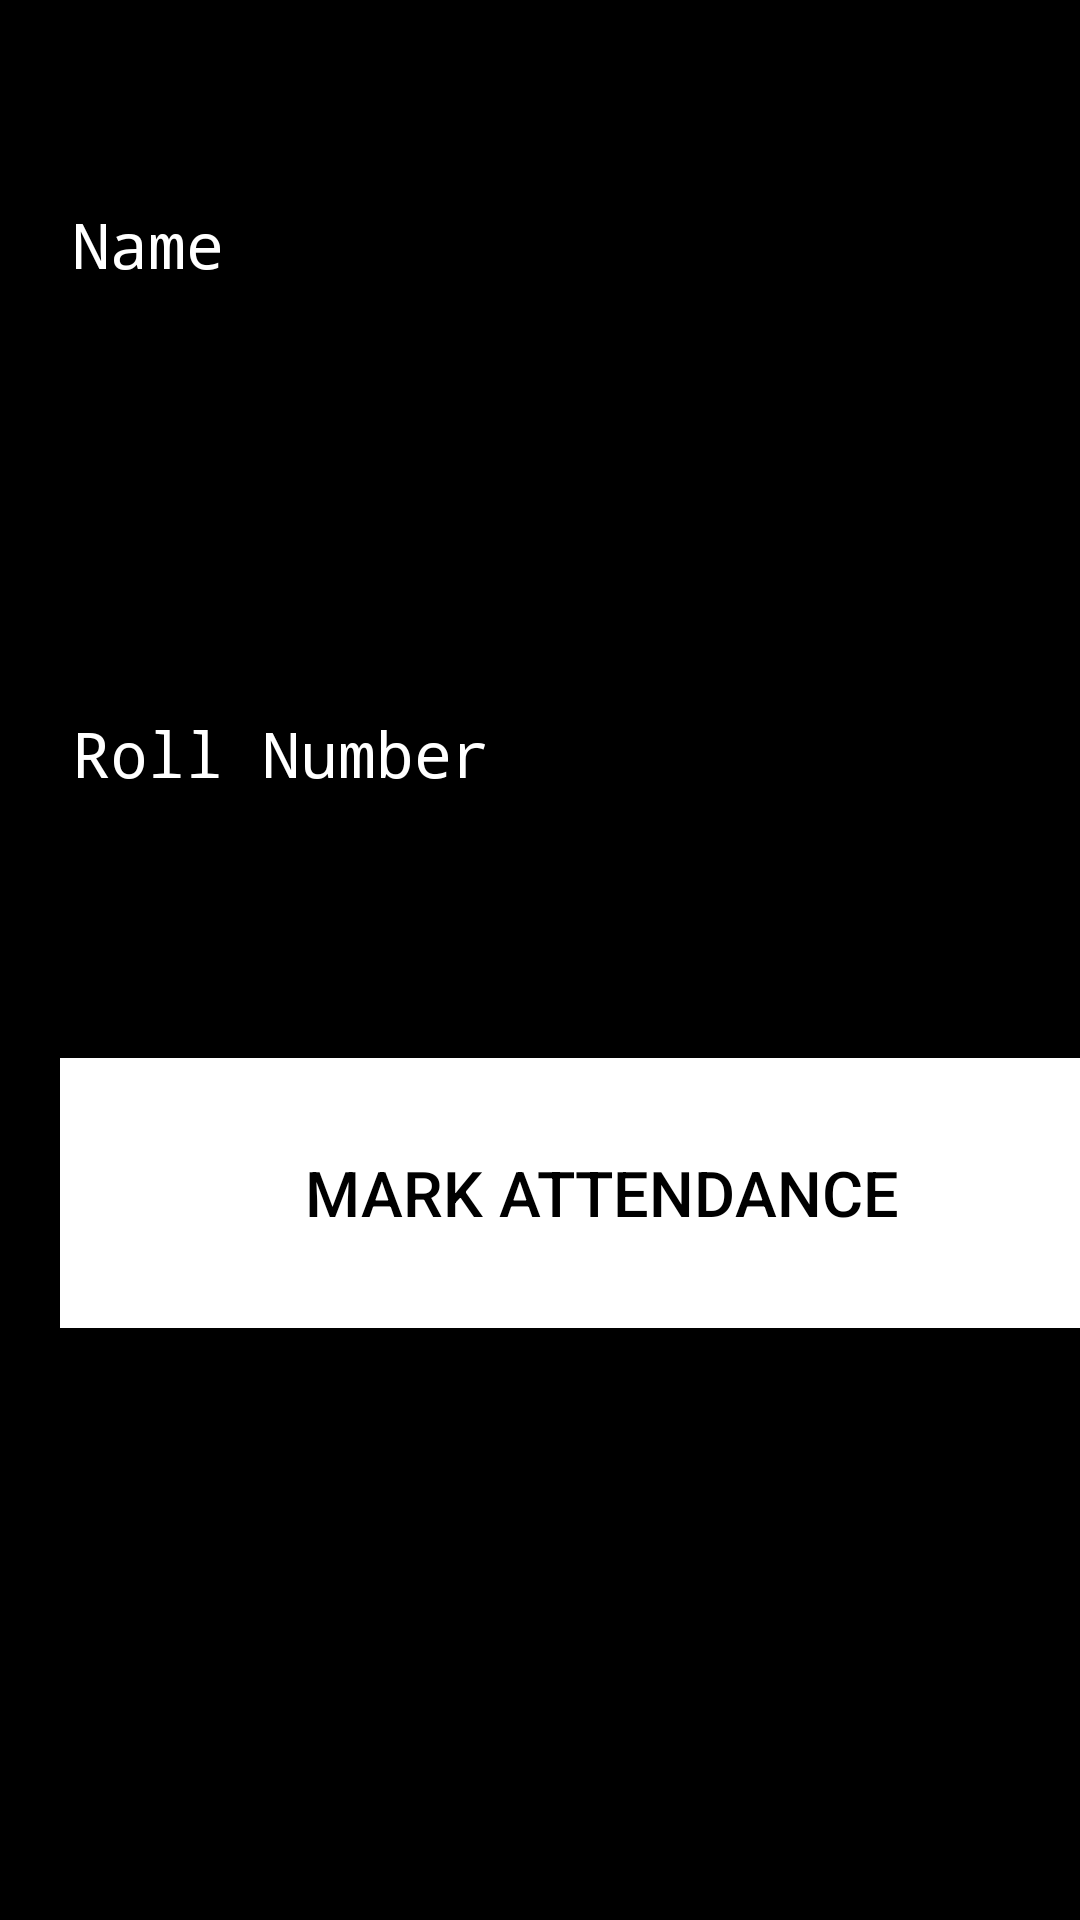

Write the Android layout XML for this screen, with the resource values it uses.
<!-- AndroidManifest.xml: application theme AppTheme -->
<!-- res/layout/activity_student_form.xml -->
<?xml version="1.0" encoding="utf-8"?>
<android.support.constraint.ConstraintLayout xmlns:android="http://schemas.android.com/apk/res/android"
    xmlns:app="http://schemas.android.com/apk/res-auto"
    xmlns:tools="http://schemas.android.com/tools"
    android:layout_width="match_parent"
    android:layout_height="match_parent"
    android:background="@color/electronPrimaryDark"
    tools:context=".student_form">

    <ScrollView
        android:layout_width="match_parent"
        android:layout_height="match_parent"
        android:background="#000000"
        app:layout_constraintBottom_toBottomOf="parent"
        app:layout_constraintEnd_toEndOf="parent"
        app:layout_constraintHorizontal_bias="0.0"
        app:layout_constraintStart_toStartOf="parent"
        app:layout_constraintTop_toTopOf="parent"
        app:layout_constraintVertical_bias="1.0">

        <LinearLayout
            android:layout_width="match_parent"
            android:layout_height="wrap_content"
            android:orientation="vertical">

            <android.support.design.widget.TextInputLayout
                android:layout_width="match_parent"
                android:layout_height="match_parent"
                android:saveEnabled="true"
                android:textColorHint="@android:color/background_light"
                app:hintAnimationEnabled="true"
                app:hintEnabled="true"
                app:hintTextAppearance="@style/TextLabel">

                <android.support.design.widget.TextInputLayout
                    android:layout_width="match_parent"
                    android:layout_height="match_parent"
                    android:paddingTop="20sp"
                    android:paddingBottom="20sp"
                    android:saveEnabled="true"
                    android:textColorHint="@android:color/background_light"
                    app:hintTextAppearance="@style/TextLabel">

                    <android.support.design.widget.TextInputEditText
                        android:id="@+id/roll_number"
                        android:layout_width="365dp"
                        android:layout_height="121dp"
                        android:layout_marginStart="20sp"
                        android:layout_marginTop="10sp"
                        android:layout_marginEnd="20sp"
                        android:layout_marginBottom="10sp"
                        android:fontFamily="monospace"
                        android:hint="Roll Number"
                        android:inputType="number"
                        android:paddingTop="20sp"
                        android:paddingBottom="20sp"
                        android:saveEnabled="true"
                        android:textColor="#FFFFFF"
                        android:textColorHighlight="#FFFFFF"
                        android:textColorHint="#FFFFFF"
                        android:textCursorDrawable="@android:color/background_light" />
                </android.support.design.widget.TextInputLayout>

                <android.support.design.widget.TextInputEditText
                    android:id="@+id/name"
                    android:layout_width="363dp"
                    android:layout_height="127dp"
                    android:layout_marginStart="20sp"
                    android:layout_marginTop="10sp"
                    android:layout_marginEnd="20sp"
                    android:layout_marginBottom="10sp"
                    android:fontFamily="monospace"
                    android:hint="Name"
                    android:inputType="text"
                    android:saveEnabled="true"
                    android:scrollbarThumbHorizontal="@android:color/black"
                    android:scrollbarThumbVertical="@android:color/black"
                    android:textColor="@android:color/background_light"
                    android:textColorHighlight="#FFFFFF"
                    android:textColorHint="#FFFFFF"
                    android:textColorLink="#000000"
                    android:textCursorDrawable="@android:color/background_light" />
            </android.support.design.widget.TextInputLayout>


            <Button
                android:id="@+id/attend"
                android:layout_width="361dp"
                android:layout_height="90dp"
                android:layout_marginStart="20sp"
                android:layout_marginTop="10sp"
                android:layout_marginEnd="20sp"
                android:layout_marginBottom="10sp"
                android:background="@color/colorPrimaryDark"
                android:backgroundTint="@android:color/background_light"
                android:elevation="300sp"
                android:onClick="student"
                android:shadowColor="@android:color/background_light"
                android:shadowDx="-3"
                android:shadowDy="-3"
                android:shadowRadius="10"
                android:text="Mark attendance"
                android:textColor="#000000"
                android:textCursorDrawable="@android:color/background_light"
                android:translationZ="500sp" />

        </LinearLayout>
    </ScrollView>


</android.support.constraint.ConstraintLayout>
<!-- resources referenced by this layout -->
<resources>
  <color name="colorPrimaryDark">#333</color>
  <color name="electronPrimaryDark">#1A1D2A</color>
  <style name="TextLabel" parent="TextAppearance.Design.Hint">
          <item name="android:textSize">19sp</item>
      </style>
  <style name="AppTheme" parent="Theme.AppCompat.Light.DarkActionBar">
          
          
          
          
          
          
          
          <item name="android:textSize">21sp</item>
          <item name="colorAccent">@color/electronAccentDarkExtreme</item>
          <item name="colorPrimary">@color/electronPrimary</item>
          <item name="colorPrimaryDark">@color/electronPrimaryDark</item>
          <item name="editTextColor">@color/electronAccent</item>
          <item name="android:textAppearance">@color/electronAccent</item>
          <item name="android:textColor">@color/electronAccent</item>
          <item name="actionBarStyle">@style/AppTheme.ActionBar</item>
      </style>
  <color name="electronAccentDarkExtreme">#000000</color>
  <color name="electronPrimary">#FFFFFF</color>
  <color name="electronAccent">#000000</color>
  <style name="AppTheme.ActionBar" parent="Widget.AppCompat.Light.ActionBar">
          <item name="titleTextStyle">@style/AppTheme.ActionBar.TitleText</item>
          <item name="background">@color/electronPrimary</item>
          <item name="android:textAlignment">center</item>
      </style>
  <style name="AppTheme.ActionBar.TitleText" parent="TextAppearance.AppCompat.Widget.ActionBar.Title">
          <item name="android:textColor">@color/electronAccent</item>
      </style>
</resources>
